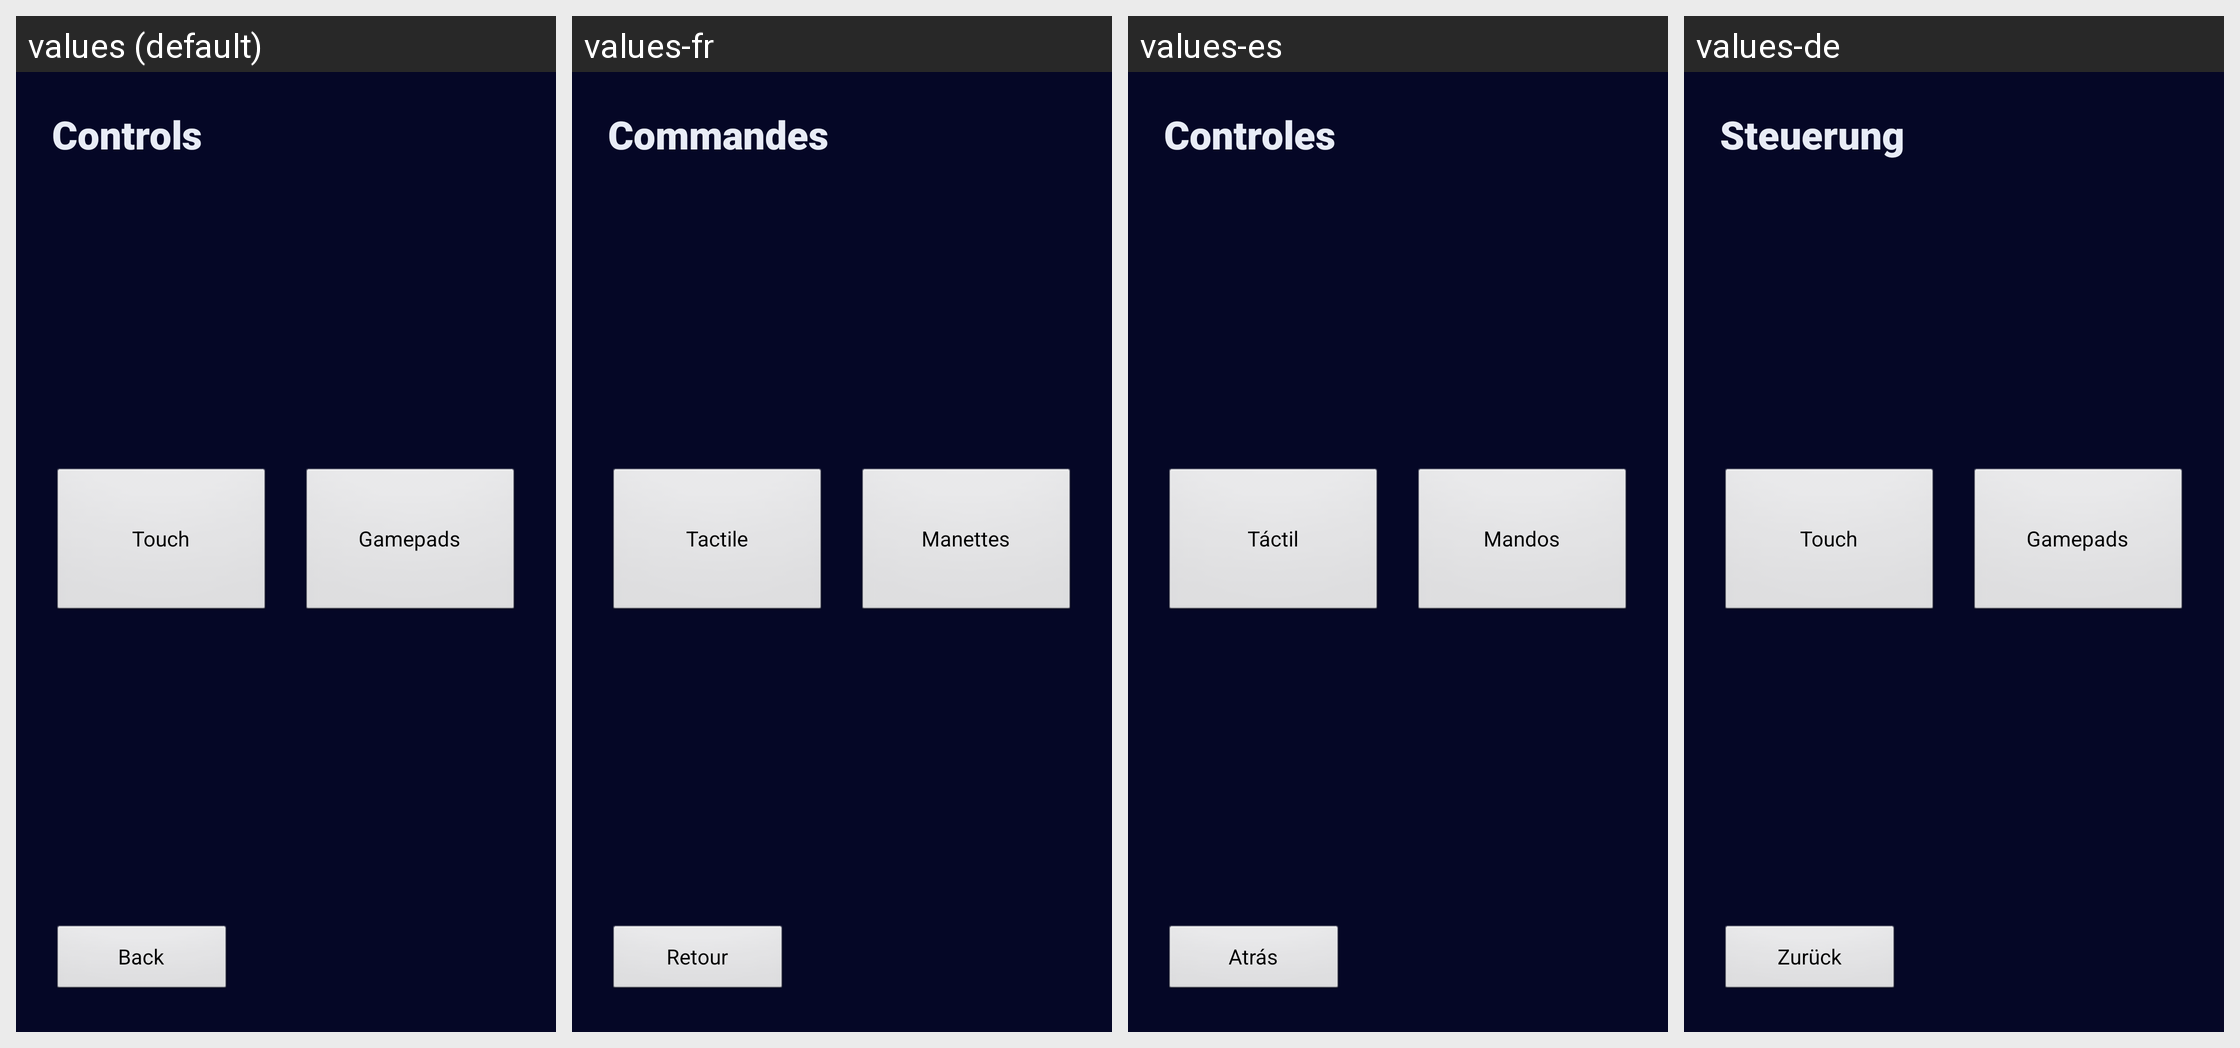

The Android screen above is rendered under several locales of the same app. Produce the string resources it draws, with the default and per-locale values.
Android screen res/layout/activity_controls_home.xml rendered under 4 locales, left to right: values (default), values-fr, values-es, values-de. Device: Nexus 5 (rendered at 1080×1920; each locale shown at half size, 540×960, under a caption strip naming it); theme AppTheme.
Other locales in the repository, not shown: values-cs, values-el, values-hr, values-hu, values-it, values-kk, values-nl, values-pl, values-pt, values-ro, values-ru, values-sr, values-sv, values-tr, values-uk.
Strings drawn on this screen, with the default value and each locale's value (text and hints the layout hard-codes, and strings that could not be matched under every locale, appear in the picture but are not listed):

controls_hub
  values: Controls
  values-fr: Commandes
  values-es: Controles
  values-de: Steuerung

controls_touch
  values: Touch
  values-fr: Tactile
  values-es: Táctil
  values-de: Touch

controls_gamepad
  values: Gamepads
  values-fr: Manettes
  values-es: Mandos
  values-de: Gamepads

back_to_launcher
  values: Back
  values-fr: Retour
  values-es: Atrás
  values-de: Zurück
